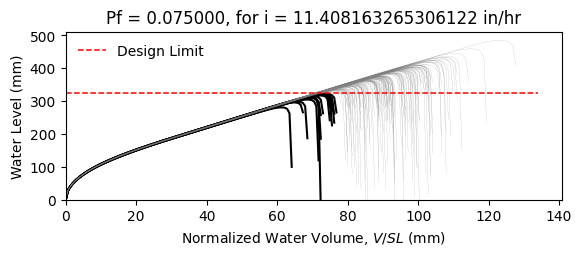

Source data for this figure (header and first rows):
W12X19, L = 360.0 in, slope = 0.020833333333333332 in/in, dead load = 6.944444444444444e-05 kip/in…
zwlim AISC Appendix 2, zwlim DAMP, zwlim Proposed for ASCE 7, zwlim Neglect Ponding, dhnom Denver, dhnom New York, dhnom New Orleans, dh Denver, dh New York, dh New Orleans, dmax
11.37, 10.83, 9.945, 12.05, 1.2, 1.2, 1.2, 3.105, 3.105, 3.105, 15.6, Safe, 
11.37, 10.83, 9.945, 12.05, 1.2, 1.2, 1.2, 3.105, 3.105, 3.105, 13.78, Safe, 
11.37, 10.83, 9.945, 12.05, 1.2, 1.2, 1.2, 3.105, 3.105, 3.105, 13.37, Safe, 
11.37, 10.83, 9.945, 12.05, 1.2, 1.2, 1.2, 3.105, 3.105, 3.105, 15.62, Safe, 
11.37, 10.83, 9.945, 12.05, 1.2, 1.2, 1.2, 3.105, 3.105, 3.105, 12.98, Safe, 
11.37, 10.83, 9.945, 12.05, 1.2, 1.2, 1.2, 3.105, 3.105, 3.105, 19.12, Safe, 
11.37, 10.83, 9.945, 12.05, 1.2, 1.2, 1.2, 3.105, 3.105, 3.105, 14.52, Safe, 
11.37, 10.83, 9.945, 12.05, 1.2, 1.2, 1.2, 3.105, 3.105, 3.105, 13.22, Safe, 
11.37, 10.83, 9.945, 12.05, 1.2, 1.2, 1.2, 3.105, 3.105, 3.105, 15.2, Safe, 
11.37, 10.83, 9.945, 12.05, 1.2, 1.2, 1.2, 3.105, 3.105, 3.105, 14.28, Safe, 
11.37, 10.83, 9.945, 12.05, 1.2, 1.2, 1.2, 3.105, 3.105, 3.105, 12.56, Fail, 
11.37, 10.83, 9.945, 12.05, 1.2, 1.2, 1.2, 3.105, 3.105, 3.105, 12.19, Fail, 
11.37, 10.83, 9.945, 12.05, 1.2, 1.2, 1.2, 3.105, 3.105, 3.105, 15.44, Safe, 
11.37, 10.83, 9.945, 12.05, 1.2, 1.2, 1.2, 3.105, 3.105, 3.105, 13.52, Safe, 
11.37, 10.83, 9.945, 12.05, 1.2, 1.2, 1.2, 3.105, 3.105, 3.105, 15.55, Safe, 
11.37, 10.83, 9.945, 12.05, 1.2, 1.2, 1.2, 3.105, 3.105, 3.105, 14.22, Safe, 
11.37, 10.83, 9.945, 12.05, 1.2, 1.2, 1.2, 3.105, 3.105, 3.105, 14.67, Safe, 
11.37, 10.83, 9.945, 12.05, 1.2, 1.2, 1.2, 3.105, 3.105, 3.105, 16.07, Safe, 
11.37, 10.83, 9.945, 12.05, 1.2, 1.2, 1.2, 3.105, 3.105, 3.105, 13.23, Safe, 
11.37, 10.83, 9.945, 12.05, 1.2, 1.2, 1.2, 3.105, 3.105, 3.105, 13.94, Safe, 
11.37, 10.83, 9.945, 12.05, 1.2, 1.2, 1.2, 3.105, 3.105, 3.105, 13.1, Safe, 
11.37, 10.83, 9.945, 12.05, 1.2, 1.2, 1.2, 3.105, 3.105, 3.105, 15.48, Safe, 
11.37, 10.83, 9.945, 12.05, 1.2, 1.2, 1.2, 3.105, 3.105, 3.105, 15.88, Safe, 
11.37, 10.83, 9.945, 12.05, 1.2, 1.2, 1.2, 3.105, 3.105, 3.105, 14.39, Safe, 
11.37, 10.83, 9.945, 12.05, 1.2, 1.2, 1.2, 3.105, 3.105, 3.105, 13.86, Safe, 
11.37, 10.83, 9.945, 12.05, 1.2, 1.2, 1.2, 3.105, 3.105, 3.105, 12.25, Fail, 
11.37, 10.83, 9.945, 12.05, 1.2, 1.2, 1.2, 3.105, 3.105, 3.105, 15.17, Safe, 
11.37, 10.83, 9.945, 12.05, 1.2, 1.2, 1.2, 3.105, 3.105, 3.105, 14.76, Safe, 
11.37, 10.83, 9.945, 12.05, 1.2, 1.2, 1.2, 3.105, 3.105, 3.105, 13.29, Safe, 
11.37, 10.83, 9.945, 12.05, 1.2, 1.2, 1.2, 3.105, 3.105, 3.105, 16.5, Safe, 
11.37, 10.83, 9.945, 12.05, 1.2, 1.2, 1.2, 3.105, 3.105, 3.105, 14.79, Safe, 
11.37, 10.83, 9.945, 12.05, 1.2, 1.2, 1.2, 3.105, 3.105, 3.105, 15.09, Safe, 
11.37, 10.83, 9.945, 12.05, 1.2, 1.2, 1.2, 3.105, 3.105, 3.105, 13.65, Safe, 
11.37, 10.83, 9.945, 12.05, 1.2, 1.2, 1.2, 3.105, 3.105, 3.105, 16.14, Safe, 
11.37, 10.83, 9.945, 12.05, 1.2, 1.2, 1.2, 3.105, 3.105, 3.105, 15.35, Safe, 
11.37, 10.83, 9.945, 12.05, 1.2, 1.2, 1.2, 3.105, 3.105, 3.105, 13.23, Safe, 
11.37, 10.83, 9.945, 12.05, 1.2, 1.2, 1.2, 3.105, 3.105, 3.105, 14.82, Safe, 
11.37, 10.83, 9.945, 12.05, 1.2, 1.2, 1.2, 3.105, 3.105, 3.105, 15.17, Safe, 
11.37, 10.83, 9.945, 12.05, 1.2, 1.2, 1.2, 3.105, 3.105, 3.105, 15.81, Safe, 
11.37, 10.83, 9.945, 12.05, 1.2, 1.2, 1.2, 3.105, 3.105, 3.105, 12.7, Fail, 
11.37, 10.83, 9.945, 12.05, 1.2, 1.2, 1.2, 3.105, 3.105, 3.105, 16.22, Safe, 
11.37, 10.83, 9.945, 12.05, 1.2, 1.2, 1.2, 3.105, 3.105, 3.105, 13.73, Safe, 
11.37, 10.83, 9.945, 12.05, 1.2, 1.2, 1.2, 3.105, 3.105, 3.105, 14.26, Safe, 
11.37, 10.83, 9.945, 12.05, 1.2, 1.2, 1.2, 3.105, 3.105, 3.105, 14.08, Safe, 
11.37, 10.83, 9.945, 12.05, 1.2, 1.2, 1.2, 3.105, 3.105, 3.105, 15.86, Safe, 
11.37, 10.83, 9.945, 12.05, 1.2, 1.2, 1.2, 3.105, 3.105, 3.105, 12.58, Fail, 
11.37, 10.83, 9.945, 12.05, 1.2, 1.2, 1.2, 3.105, 3.105, 3.105, 14.57, Safe, 
11.37, 10.83, 9.945, 12.05, 1.2, 1.2, 1.2, 3.105, 3.105, 3.105, 13.56, Safe, 
11.37, 10.83, 9.945, 12.05, 1.2, 1.2, 1.2, 3.105, 3.105, 3.105, 14.59, Safe, 
11.37, 10.83, 9.945, 12.05, 1.2, 1.2, 1.2, 3.105, 3.105, 3.105, 13.31, Safe, 
11.37, 10.83, 9.945, 12.05, 1.2, 1.2, 1.2, 3.105, 3.105, 3.105, 15.47, Safe, 
11.37, 10.83, 9.945, 12.05, 1.2, 1.2, 1.2, 3.105, 3.105, 3.105, 11.76, Fail, 
11.37, 10.83, 9.945, 12.05, 1.2, 1.2, 1.2, 3.105, 3.105, 3.105, 14.65, Safe, 
11.37, 10.83, 9.945, 12.05, 1.2, 1.2, 1.2, 3.105, 3.105, 3.105, 13.64, Safe, 
11.37, 10.83, 9.945, 12.05, 1.2, 1.2, 1.2, 3.105, 3.105, 3.105, 16.54, Safe, 
11.37, 10.83, 9.945, 12.05, 1.2, 1.2, 1.2, 3.105, 3.105, 3.105, 13.44, Safe, 
11.37, 10.83, 9.945, 12.05, 1.2, 1.2, 1.2, 3.105, 3.105, 3.105, 14.29, Safe, 
11.37, 10.83, 9.945, 12.05, 1.2, 1.2, 1.2, 3.105, 3.105, 3.105, 13.47, Safe, 
11.37, 10.83, 9.945, 12.05, 1.2, 1.2, 1.2, 3.105, 3.105, 3.105, 12.39, Fail, 
... 142 more rows
